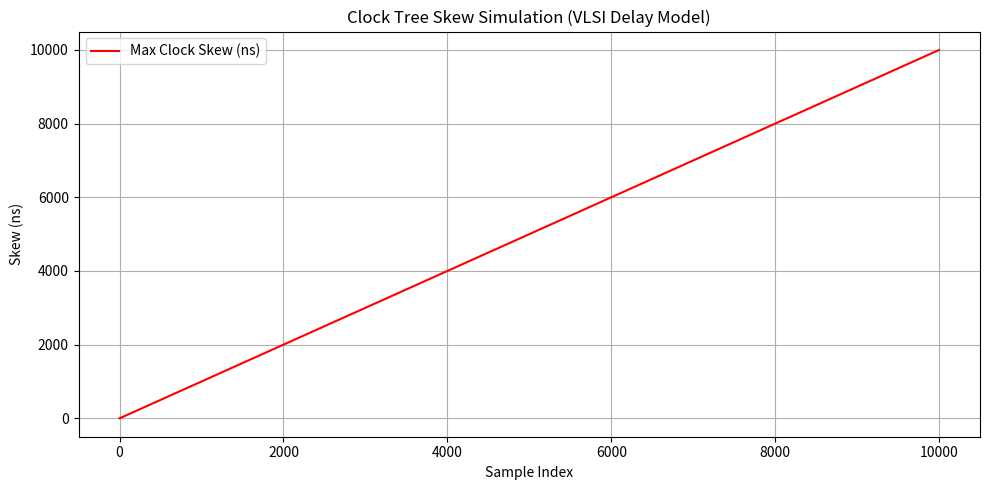

Reproduce this figure in Python.
import os
import numpy as np
import pandas as pd
import matplotlib.pyplot as plt

# 📁 Create necessary folders
os.makedirs("data", exist_ok=True)
os.makedirs("output/plots", exist_ok=True)

# 🔧 Simulation Parameters
num_paths = 5
samples = 10000
base_clock_period_ns = 2.0  # Nominal clock period (e.g., 500 MHz)
rc_delay_base = 0.3         # Base RC delay (in ns)
rc_delay_variation = 0.1    # Variation range

np.random.seed(42)

# 🏗️ Simulate delays for multiple clock tree paths
delays = []
for i in range(num_paths):
    delay_profile = rc_delay_base + np.random.normal(0, rc_delay_variation, size=samples)
    delays.append(delay_profile)

# 📊 Combine into DataFrame
delay_df = pd.DataFrame(delays).T
delay_df.columns = [f"path_{i+1}" for i in range(num_paths)]
delay_df["sample"] = np.arange(samples)

# 🧮 Calculate skew between worst and best paths
delay_df["max_skew"] = delay_df.max(axis=1) - delay_df.min(axis=1)

# 💾 Save data
delay_df.to_csv("data/vlsi_clock_skew.csv", index=False)
print("VLSI clock skew data saved to: data/vlsi_clock_skew.csv")

# 📈 Plot clock skew over time
plt.figure(figsize=(10, 5))
plt.plot(delay_df["sample"], delay_df["max_skew"], label="Max Clock Skew (ns)", color="red")
plt.title("Clock Tree Skew Simulation (VLSI Delay Model)")
plt.xlabel("Sample Index")
plt.ylabel("Skew (ns)")
plt.grid(True)
plt.legend()
plt.tight_layout()
plt.savefig("output/plots/vlsi_skew_plot.png")
plt.close()

print("Clock skew waveform saved to: output/plots/vlsi_skew_plot.png")
